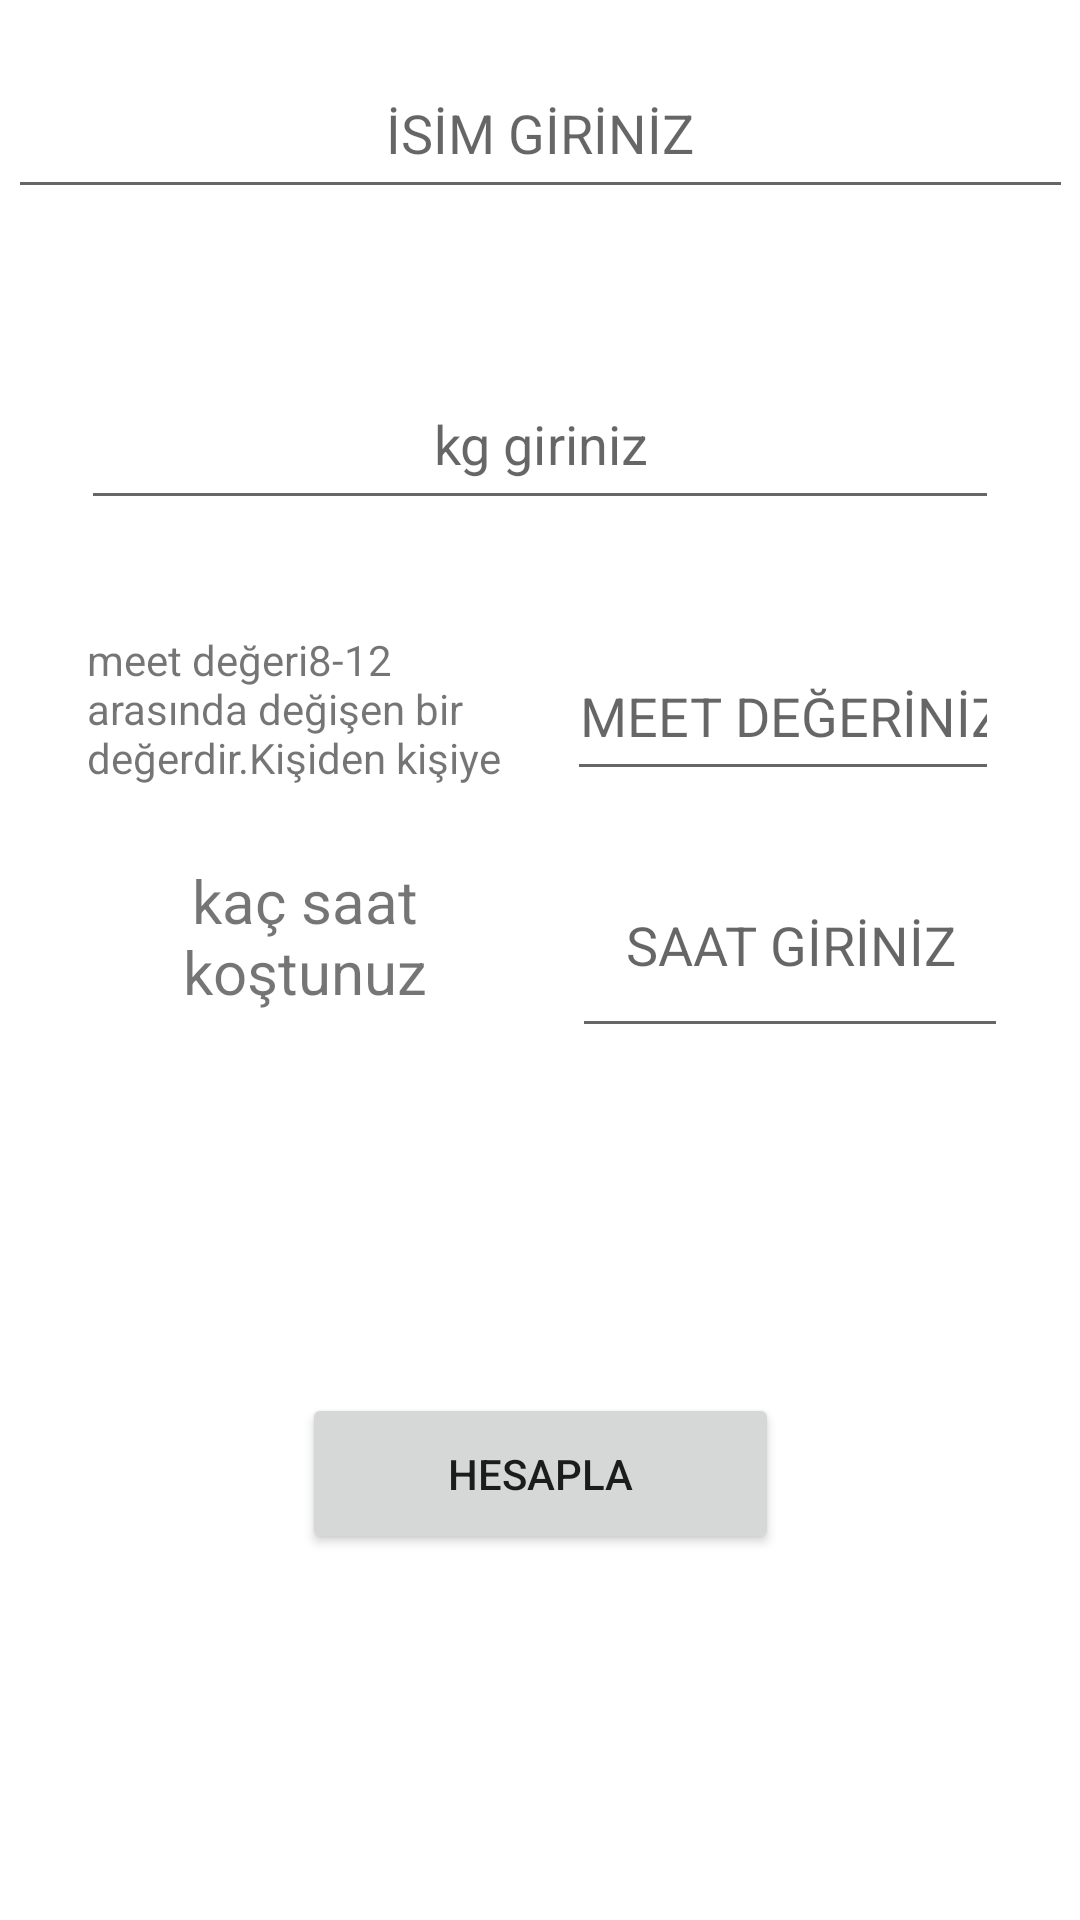

Here is an Android app screen rendered from its layout file. Give the layout XML and the strings, colors and styles it references.
<!-- AndroidManifest.xml: application theme Theme.MobilProject -->
<!-- res/layout/activity_next.xml -->
<?xml version="1.0" encoding="utf-8"?>
<androidx.constraintlayout.widget.ConstraintLayout xmlns:android="http://schemas.android.com/apk/res/android"
    xmlns:app="http://schemas.android.com/apk/res-auto"
    xmlns:tools="http://schemas.android.com/tools"
    android:layout_width="match_parent"
    android:layout_height="match_parent"
    tools:context=".NextActivity">

    <EditText
        android:id="@+id/userNameText"
        android:layout_width="355dp"
        android:layout_height="0dp"
        android:layout_marginTop="16dp"
        android:layout_marginBottom="50dp"
        android:ems="10"
        android:gravity="center"
        android:hint="İSİM GİRİNİZ"
        android:inputType="textPersonName"
        app:layout_constraintBottom_toTopOf="@+id/weightText"
        app:layout_constraintEnd_toEndOf="parent"
        app:layout_constraintStart_toStartOf="parent"
        app:layout_constraintTop_toTopOf="parent" />

    <EditText
        android:id="@+id/weightText"
        android:layout_width="0dp"
        android:layout_height="0dp"
        android:layout_marginStart="27dp"
        android:layout_marginEnd="27dp"
        android:layout_marginBottom="37dp"
        android:ems="10"
        android:gravity="center"
        android:hint="kg giriniz"
        android:inputType="textPersonName"
        app:layout_constraintBottom_toTopOf="@+id/meet"
        app:layout_constraintEnd_toEndOf="parent"
        app:layout_constraintStart_toStartOf="parent"
        app:layout_constraintTop_toBottomOf="@+id/userNameText" />

    <TextView
        android:id="@+id/meet"
        android:layout_width="0dp"
        android:layout_height="0dp"
        android:layout_marginStart="29dp"
        android:layout_marginEnd="16dp"
        android:layout_marginBottom="113dp"
        android:text="meet değeri8-12 arasında değişen bir değerdir.Kişiden kişiye farklılık gösterir."
        app:layout_constraintBottom_toTopOf="@+id/resultText"
        app:layout_constraintEnd_toStartOf="@+id/meetText"
        app:layout_constraintStart_toStartOf="parent"
        app:layout_constraintTop_toBottomOf="@+id/weightText" />

    <EditText
        android:id="@+id/meetText"
        android:layout_width="0dp"
        android:layout_height="0dp"
        android:layout_marginEnd="27dp"
        android:ems="10"
        android:gravity="center"
        android:hint="MEET DEĞERİNİZ"
        android:inputType="textPersonName"
        app:layout_constraintBottom_toBottomOf="@+id/meet"
        app:layout_constraintEnd_toEndOf="parent"
        app:layout_constraintStart_toEndOf="@+id/meet"
        app:layout_constraintTop_toTopOf="@+id/meet" />

    <EditText
        android:id="@+id/timeText"
        android:layout_width="0dp"
        android:layout_height="72dp"
        android:layout_marginEnd="24dp"
        android:ems="10"
        android:gravity="center"
        android:hint="SAAT GİRİNİZ"
        android:inputType="textPersonName"
        app:layout_constraintBottom_toBottomOf="parent"
        app:layout_constraintEnd_toEndOf="parent"
        app:layout_constraintStart_toEndOf="@+id/textView5"
        app:layout_constraintTop_toTopOf="parent"
        app:layout_constraintVertical_bias="0.488" />

    <TextView
        android:id="@+id/textView5"
        android:layout_width="0dp"
        android:layout_height="74dp"
        android:layout_marginStart="29dp"
        android:layout_marginEnd="16dp"
        android:gravity="center"
        android:text="kaç saat koştunuz"
        android:textSize="20sp"
        app:layout_constraintBottom_toBottomOf="parent"
        app:layout_constraintEnd_toStartOf="@+id/timeText"
        app:layout_constraintStart_toStartOf="parent"
        app:layout_constraintTop_toTopOf="parent"
        app:layout_constraintVertical_bias="0.486" />

    <TextView
        android:id="@+id/resultText"
        android:layout_width="0dp"
        android:layout_height="0dp"
        android:layout_marginStart="24dp"
        android:layout_marginEnd="24dp"
        android:layout_marginBottom="34dp"
        android:gravity="center"
        android:textSize="16sp"
        app:layout_constraintBottom_toTopOf="@+id/button3"
        app:layout_constraintEnd_toEndOf="parent"
        app:layout_constraintStart_toStartOf="parent"
        app:layout_constraintTop_toBottomOf="@+id/meet" />

    <Button
        android:id="@+id/button3"
        android:layout_width="159dp"
        android:layout_height="0dp"
        android:layout_marginBottom="122dp"
        android:onClick="solutionAction"
        android:text="hesapla"
        app:layout_constraintBottom_toBottomOf="parent"
        app:layout_constraintEnd_toEndOf="parent"
        app:layout_constraintStart_toStartOf="parent"
        app:layout_constraintTop_toBottomOf="@+id/resultText" />

</androidx.constraintlayout.widget.ConstraintLayout>
<!-- resources referenced by this layout -->
<resources>
  <style name="Theme.MobilProject" parent="Theme.MaterialComponents.DayNight.DarkActionBar">
          
          <item name="colorPrimary">@color/purple_500</item>
          <item name="colorPrimaryVariant">@color/purple_700</item>
          <item name="colorOnPrimary">@color/white</item>
          
          <item name="colorSecondary">@color/teal_200</item>
          <item name="colorSecondaryVariant">@color/teal_700</item>
          <item name="colorOnSecondary">@color/black</item>
          
          <item name="android:statusBarColor">?attr/colorPrimaryVariant</item>
          
      </style>
  <!-- not gathered from this repository: default colours our renderer supplied (Android Studio template values) -->
  <color name="purple_500">#FF6200EE</color>
  <color name="purple_700">#FF3700B3</color>
  <color name="teal_200">#FF03DAC5</color>
  <color name="teal_700">#FF018786</color>
  <color name="black">#FF000000</color>
  <color name="white">#FFFFFFFF</color>
</resources>
